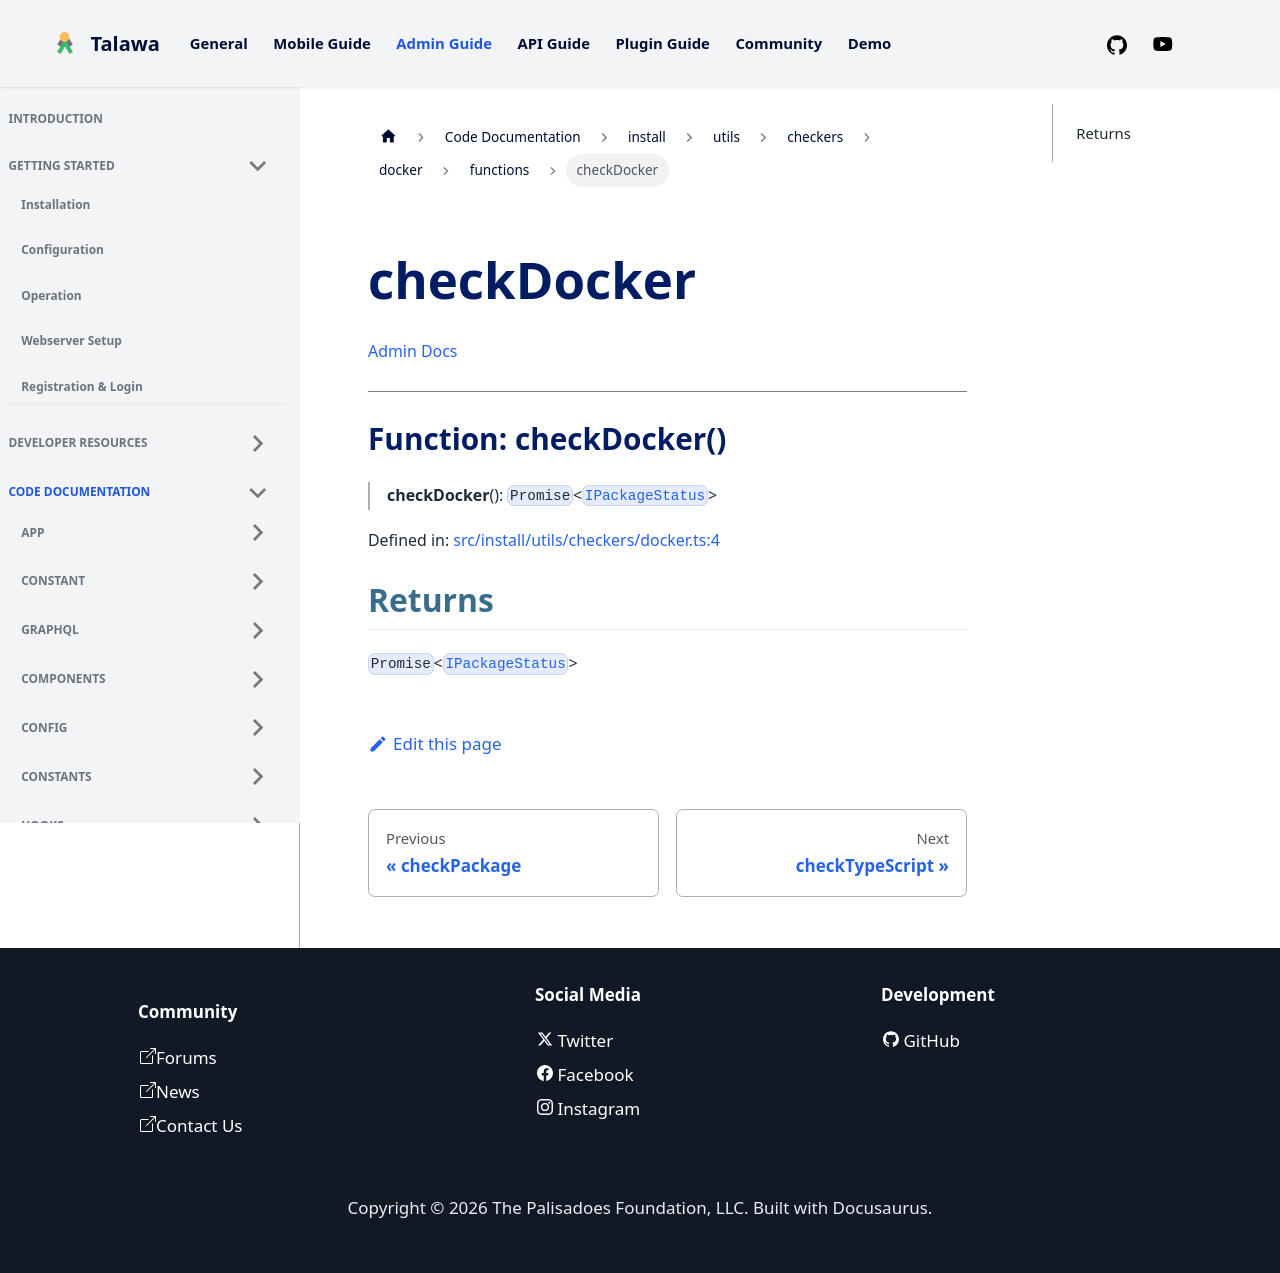

repository: PalisadoesFoundation/talawa-admin · page: docs/auto-docs/install/utils/checkers/docker/functions/checkDocker/index.html · generator: docusaurus

[Admin Docs](/)

***

# Function: checkDocker()

> **checkDocker**(): `Promise`\<[`IPackageStatus`](../../../../types/interfaces/IPackageStatus.md)\>

Defined in: [src/install/utils/checkers/docker.ts:4](https://github.com/PalisadoesFoundation/talawa-admin/blob/main/src/install/utils/checkers/docker.ts#L4)

## Returns

`Promise`\<[`IPackageStatus`](../../../../types/interfaces/IPackageStatus.md)\>
